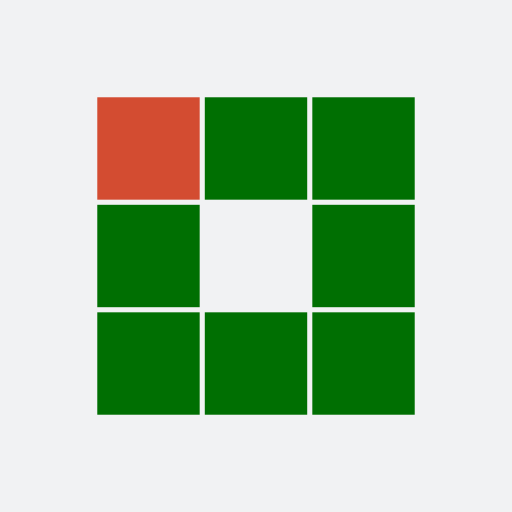
t = 0.00 s
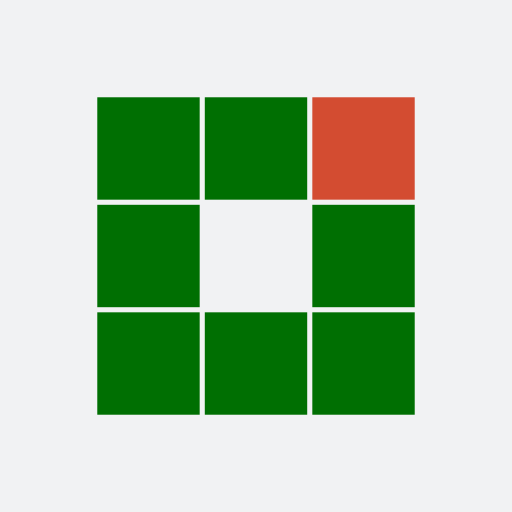
t = 0.31 s
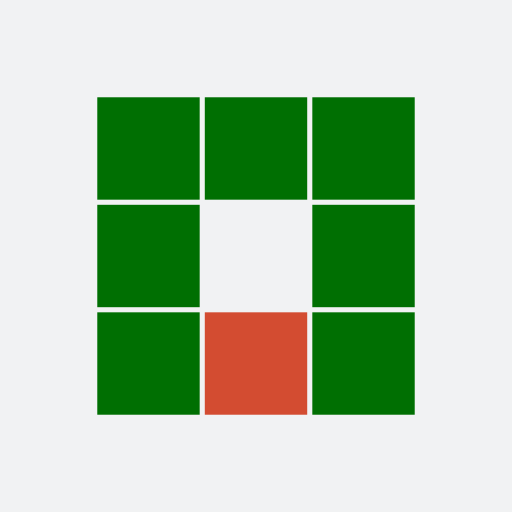
t = 0.63 s
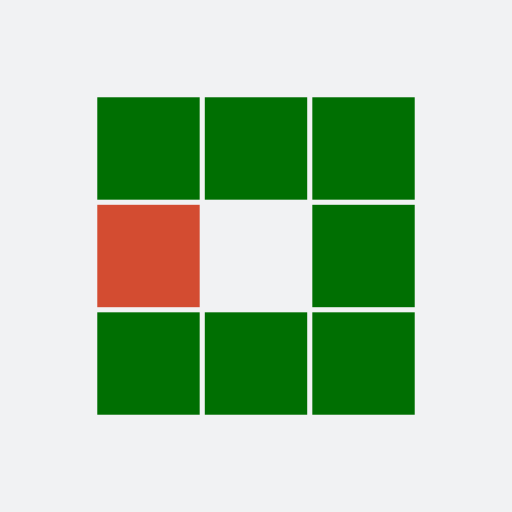
t = 0.94 s
t = 1.25 s: frame unchanged from t = 0.31 s, image omitted
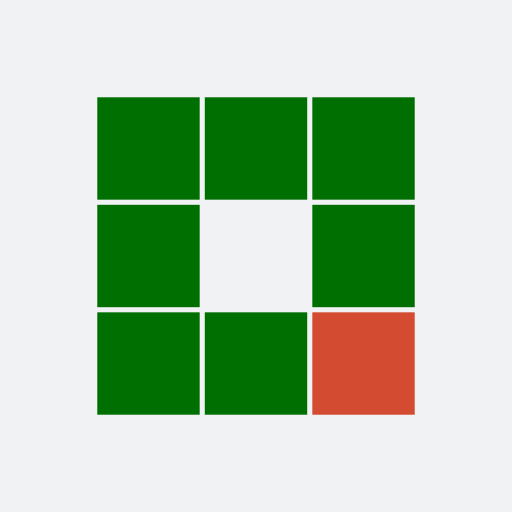
t = 1.53 s

The animated SVG that drew these frames (rendered in a browser with its animation timeline set to each time). Animation: 8 SMIL elements (animate=8); one cycle of 1.88 s, repeats indefinitely.

<?xml version="1.0" encoding="utf-8"?>
<svg xmlns="http://www.w3.org/2000/svg" xmlns:xlink="http://www.w3.org/1999/xlink" style="margin: auto; background: rgb(241, 242, 243) none repeat scroll 0% 0%; display: block; shape-rendering: auto; animation-play-state: running; animation-delay: 0s;" width="50px" height="50px" viewBox="0 0 100 100" preserveAspectRatio="xMidYMid">
<rect x="19" y="19" width="20" height="20" fill="#006f02" style="animation-play-state: running; animation-delay: 0s;">
  <animate attributeName="fill" values="#d34c31;#006f02;#006f02" keyTimes="0;0.125;1" dur="1s" repeatCount="indefinite" begin="0s" calcMode="discrete" style="animation-play-state: running; animation-delay: 0s;"></animate>
</rect><rect x="40" y="19" width="20" height="20" fill="#006f02" style="animation-play-state: running; animation-delay: 0s;">
  <animate attributeName="fill" values="#d34c31;#006f02;#006f02" keyTimes="0;0.125;1" dur="1s" repeatCount="indefinite" begin="0.125s" calcMode="discrete" style="animation-play-state: running; animation-delay: 0s;"></animate>
</rect><rect x="61" y="19" width="20" height="20" fill="#006f02" style="animation-play-state: running; animation-delay: 0s;">
  <animate attributeName="fill" values="#d34c31;#006f02;#006f02" keyTimes="0;0.125;1" dur="1s" repeatCount="indefinite" begin="0.25s" calcMode="discrete" style="animation-play-state: running; animation-delay: 0s;"></animate>
</rect><rect x="19" y="40" width="20" height="20" fill="#006f02" style="animation-play-state: running; animation-delay: 0s;">
  <animate attributeName="fill" values="#d34c31;#006f02;#006f02" keyTimes="0;0.125;1" dur="1s" repeatCount="indefinite" begin="0.875s" calcMode="discrete" style="animation-play-state: running; animation-delay: 0s;"></animate>
</rect><rect x="61" y="40" width="20" height="20" fill="#006f02" style="animation-play-state: running; animation-delay: 0s;">
  <animate attributeName="fill" values="#d34c31;#006f02;#006f02" keyTimes="0;0.125;1" dur="1s" repeatCount="indefinite" begin="0.375s" calcMode="discrete" style="animation-play-state: running; animation-delay: 0s;"></animate>
</rect><rect x="19" y="61" width="20" height="20" fill="#006f02" style="animation-play-state: running; animation-delay: 0s;">
  <animate attributeName="fill" values="#d34c31;#006f02;#006f02" keyTimes="0;0.125;1" dur="1s" repeatCount="indefinite" begin="0.75s" calcMode="discrete" style="animation-play-state: running; animation-delay: 0s;"></animate>
</rect><rect x="40" y="61" width="20" height="20" fill="#006f02" style="animation-play-state: running; animation-delay: 0s;">
  <animate attributeName="fill" values="#d34c31;#006f02;#006f02" keyTimes="0;0.125;1" dur="1s" repeatCount="indefinite" begin="0.625s" calcMode="discrete" style="animation-play-state: running; animation-delay: 0s;"></animate>
</rect><rect x="61" y="61" width="20" height="20" fill="#006f02" style="animation-play-state: running; animation-delay: 0s;">
  <animate attributeName="fill" values="#d34c31;#006f02;#006f02" keyTimes="0;0.125;1" dur="1s" repeatCount="indefinite" begin="0.5s" calcMode="discrete" style="animation-play-state: running; animation-delay: 0s;"></animate>
</rect>
<!-- [ldio] generated by https://loading.io/ --></svg>
